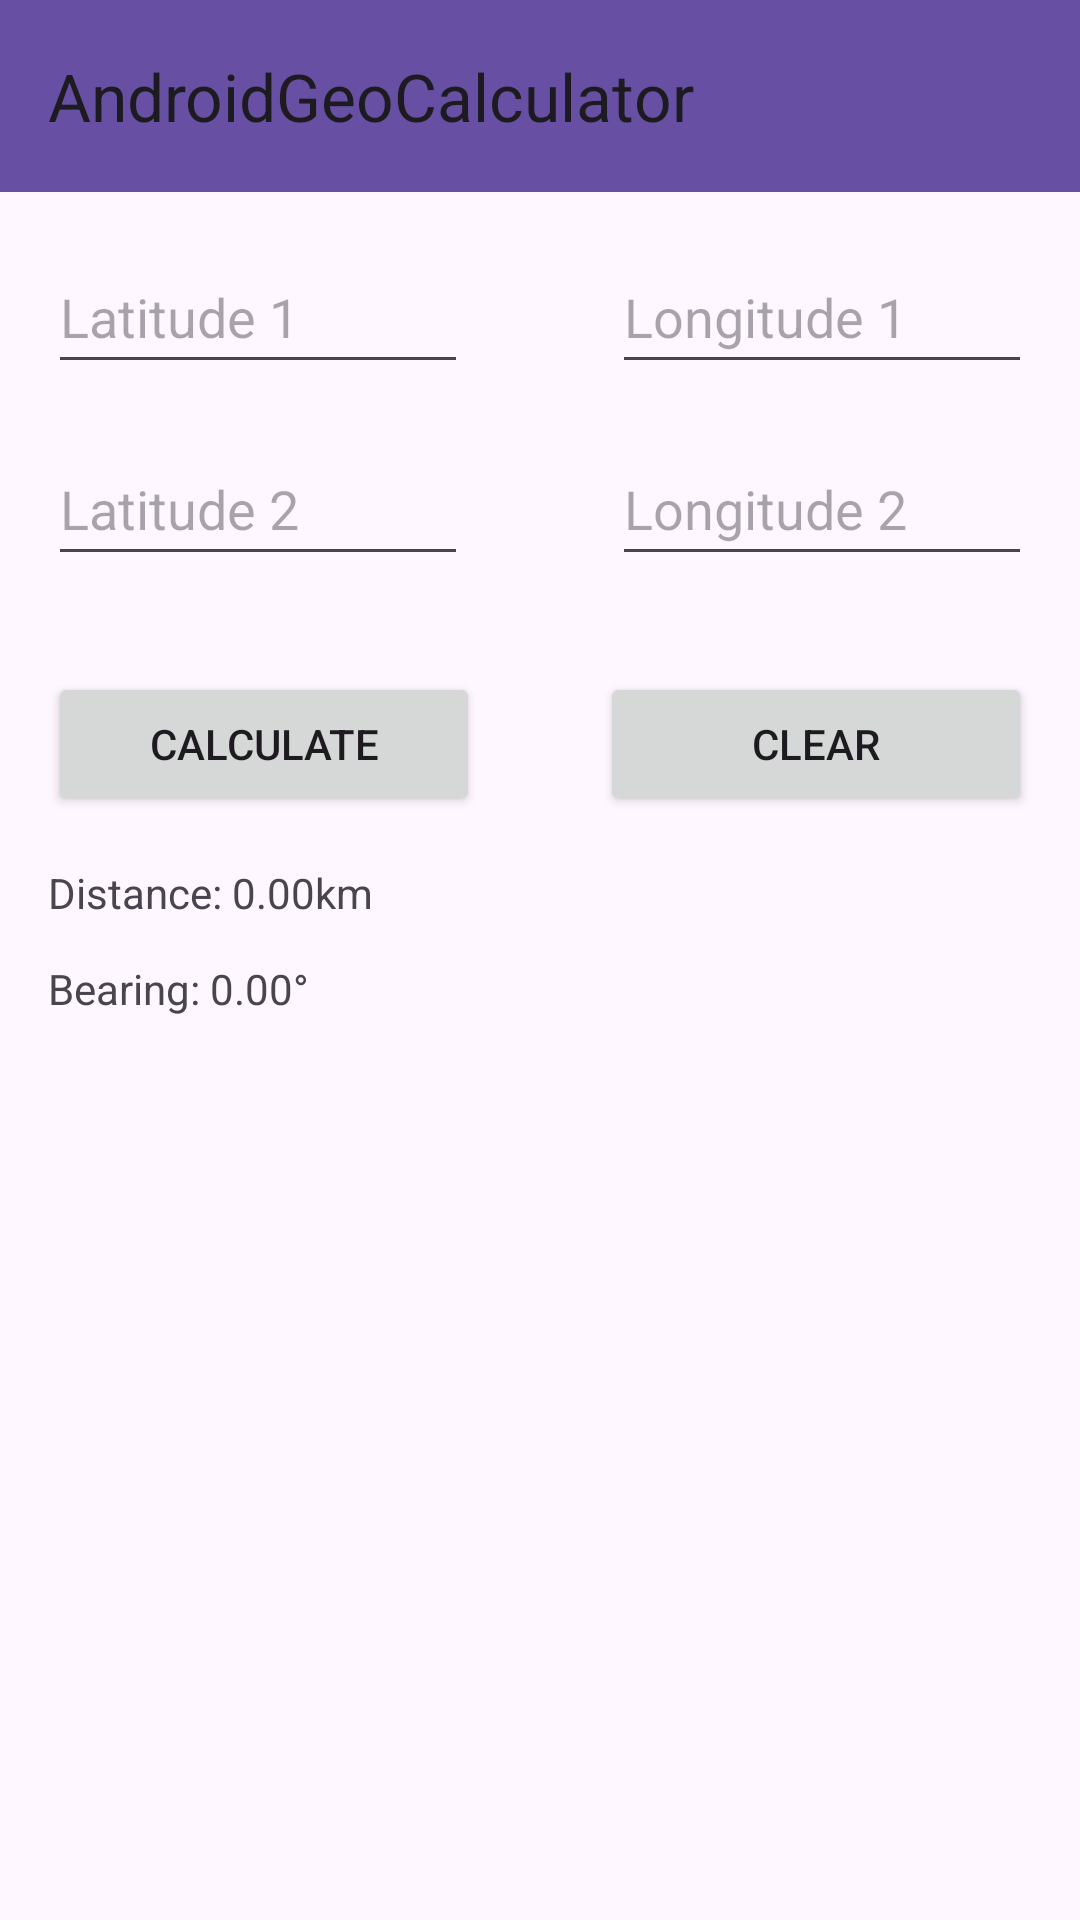

Android layout source for this screen:
<!-- AndroidManifest.xml: application theme Theme.Hw6 -->
<!-- res/layout/activity_main.xml -->
<?xml version="1.0" encoding="utf-8"?>
<androidx.constraintlayout.widget.ConstraintLayout xmlns:android="http://schemas.android.com/apk/res/android"
    xmlns:app="http://schemas.android.com/apk/res-auto"
    xmlns:tools="http://schemas.android.com/tools"
    android:layout_width="match_parent"
    android:layout_height="match_parent"
    tools:context=".MainActivity">

    <EditText
        android:id="@+id/lat1"
        android:layout_width="140dp"
        android:layout_height="48dp"
        android:layout_marginStart="16dp"
        android:layout_marginTop="80dp"
        android:ems="10"
        android:hint="Latitude 1"
        android:inputType="numberSigned|numberDecimal"
        app:layout_constraintStart_toStartOf="parent"
        app:layout_constraintTop_toTopOf="parent" />

    <EditText
        android:id="@+id/long1"
        android:layout_width="140dp"
        android:layout_height="48dp"
        android:layout_marginTop="80dp"
        android:layout_marginEnd="16dp"
        android:ems="10"
        android:hint="Longitude 1"
        android:inputType="numberSigned|numberDecimal"
        app:layout_constraintEnd_toEndOf="parent"
        app:layout_constraintTop_toTopOf="parent" />

    <EditText
        android:id="@+id/lat2"
        android:layout_width="140dp"
        android:layout_height="48dp"
        android:layout_marginStart="16dp"
        android:layout_marginTop="16dp"
        android:ems="10"
        android:hint="Latitude 2"
        android:inputType="numberSigned|numberDecimal"
        app:layout_constraintStart_toStartOf="parent"
        app:layout_constraintTop_toBottomOf="@+id/lat1" />

    <EditText
        android:id="@+id/long2"
        android:layout_width="140dp"
        android:layout_height="48dp"
        android:layout_marginTop="16dp"
        android:layout_marginEnd="16dp"
        android:ems="10"
        android:hint="Longitude 2"
        android:inputType="numberSigned|numberDecimal"
        app:layout_constraintEnd_toEndOf="parent"
        app:layout_constraintTop_toBottomOf="@+id/long1" />

    <Button
        android:id="@+id/calcBtn"
        android:layout_width="144dp"
        android:layout_height="48dp"
        android:layout_marginStart="16dp"
        android:layout_marginTop="32dp"
        android:text="Calculate"
        app:layout_constraintStart_toStartOf="parent"
        app:layout_constraintTop_toBottomOf="@+id/lat2" />

    <Button
        android:id="@+id/clearBtn"
        android:layout_width="144dp"
        android:layout_height="48dp"
        android:layout_marginTop="32dp"
        android:layout_marginEnd="16dp"
        android:text="Clear"
        app:layout_constraintEnd_toEndOf="parent"
        app:layout_constraintTop_toBottomOf="@+id/long2" />

    <TextView
        android:id="@+id/distanceTxt"
        android:layout_width="144dp"
        android:layout_height="24dp"
        android:layout_marginStart="16dp"
        android:layout_marginTop="16dp"
        android:text="Distance: 0.00km"
        app:layout_constraintStart_toStartOf="parent"
        app:layout_constraintTop_toBottomOf="@+id/calcBtn" />

    <TextView
        android:id="@+id/bearingTxt"
        android:layout_width="144dp"
        android:layout_height="24dp"
        android:layout_marginStart="16dp"
        android:layout_marginTop="8dp"
        android:text="Bearing: 0.00°"
        app:layout_constraintStart_toStartOf="parent"
        app:layout_constraintTop_toBottomOf="@+id/distanceTxt" />

    <androidx.appcompat.widget.Toolbar
        android:id="@+id/toolbar"
        android:layout_width="fill_parent"
        android:layout_height="wrap_content"
        android:background="?attr/colorPrimary"
        android:elevation="4dp"
        android:minHeight="?attr/actionBarSize"
        android:theme="?attr/actionBarTheme"
        app:title="@string/app_name"
        app:layout_constraintEnd_toEndOf="parent"
        app:layout_constraintStart_toStartOf="parent"
        app:layout_constraintTop_toTopOf="parent" />

</androidx.constraintlayout.widget.ConstraintLayout>
<!-- resources referenced by this layout -->
<resources>
  <string name="app_name">AndroidGeoCalculator</string>
  <style name="Theme.Hw6" parent="Base.Theme.Hw6" />
  <style name="Base.Theme.Hw6" parent="Theme.Material3.DayNight.NoActionBar">
          
          
      </style>
</resources>
